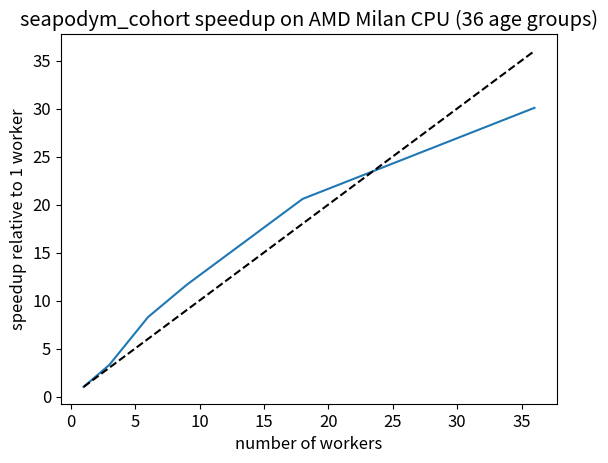

Python code for this plot:
import matplotlib.pyplot as plt
import numpy as np

plt.rcParams.update({'font.size': 12}) # Set the global font size to 18

nprocs = np.array([2, 4, 7, 10, 19, 37])
nworkers = nprocs - 1
manager_times = np.array([59.6544, 18.0884, 7.21377, 5.128, 2.89823, 1.98355])

plt.plot(nworkers, manager_times[0]/manager_times)
plt.plot([1, 36], [1, 36], 'k--')
plt.xlabel('number of workers')
plt.ylabel('speedup relative to 1 worker')
plt.title('seapodym_cohort speedup on AMD Milan CPU (36 age groups)')
plt.savefig('seapodym_cohort_speedup.png')
plt.show()
